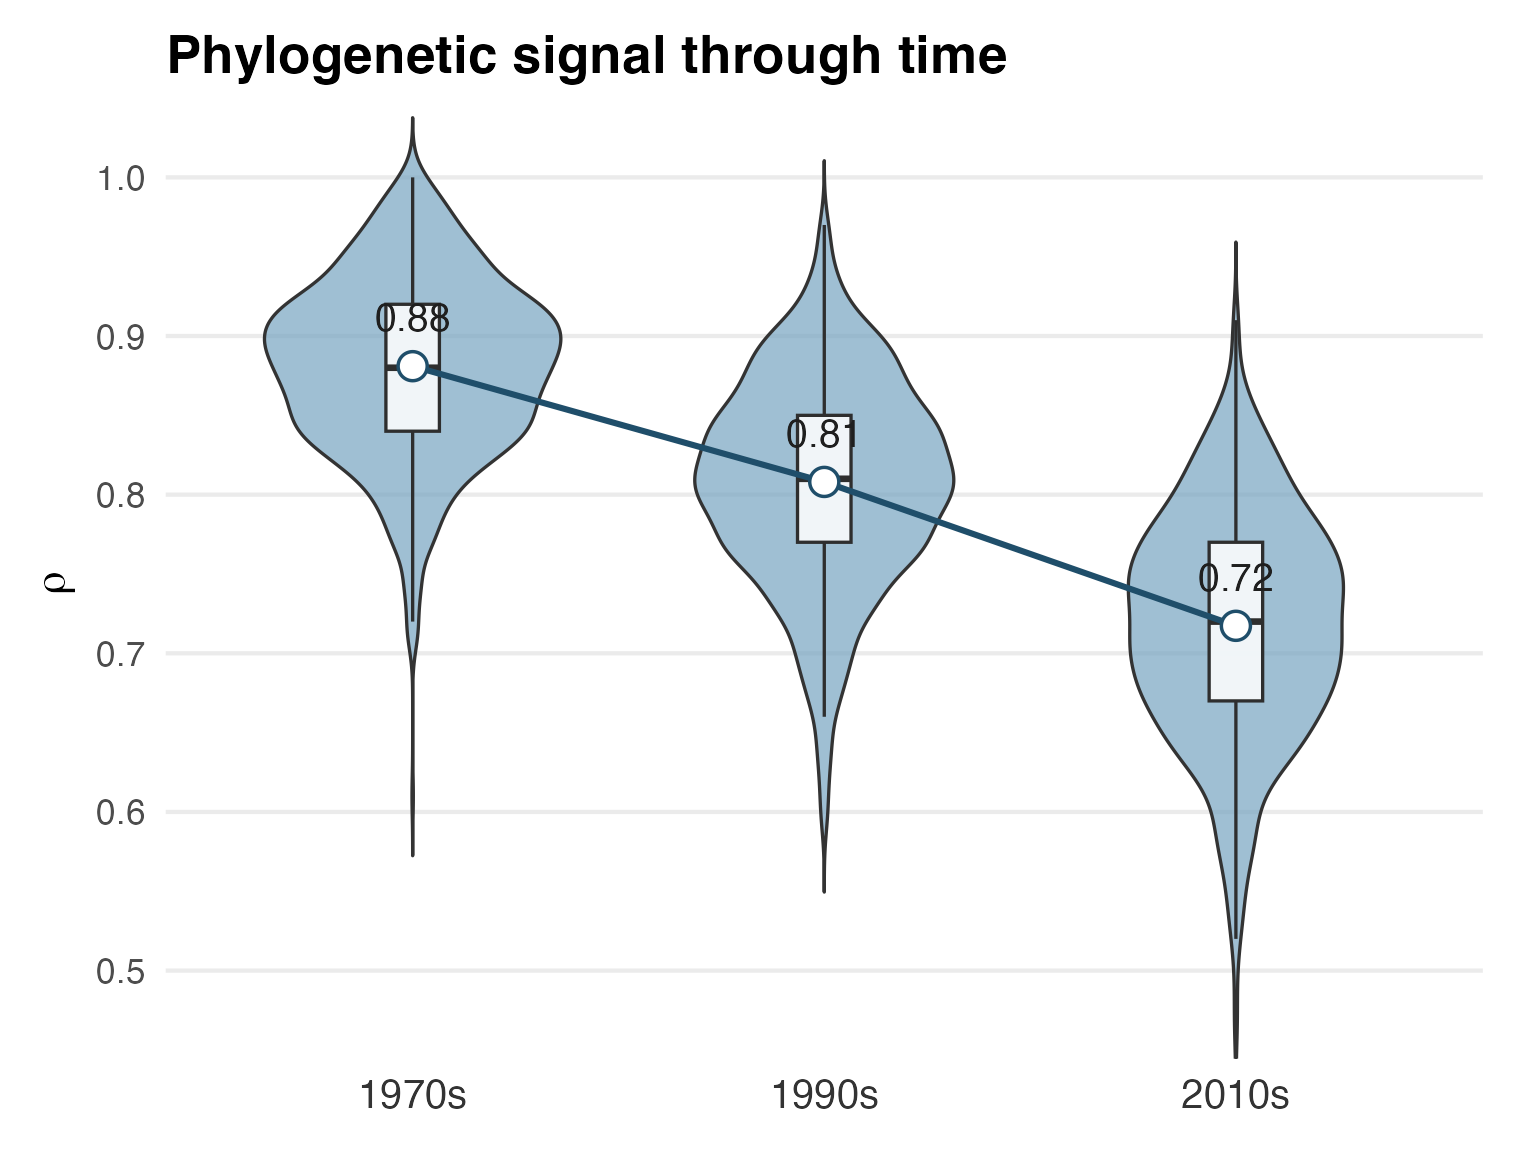

The table this chart was drawn from, first rows:
atlas, atlas_num, mean_rho, median_rho, lower_95, upper_95, prob_rho_positive, n_draws
1970s, 1, 0.881, 0.88, 0.77, 0.98, 1, 1000
1990s, 2, 0.808, 0.81, 0.67, 0.92, 1, 1000
2010s, 3, 0.7173, 0.72, 0.56, 0.85, 1, 1000
